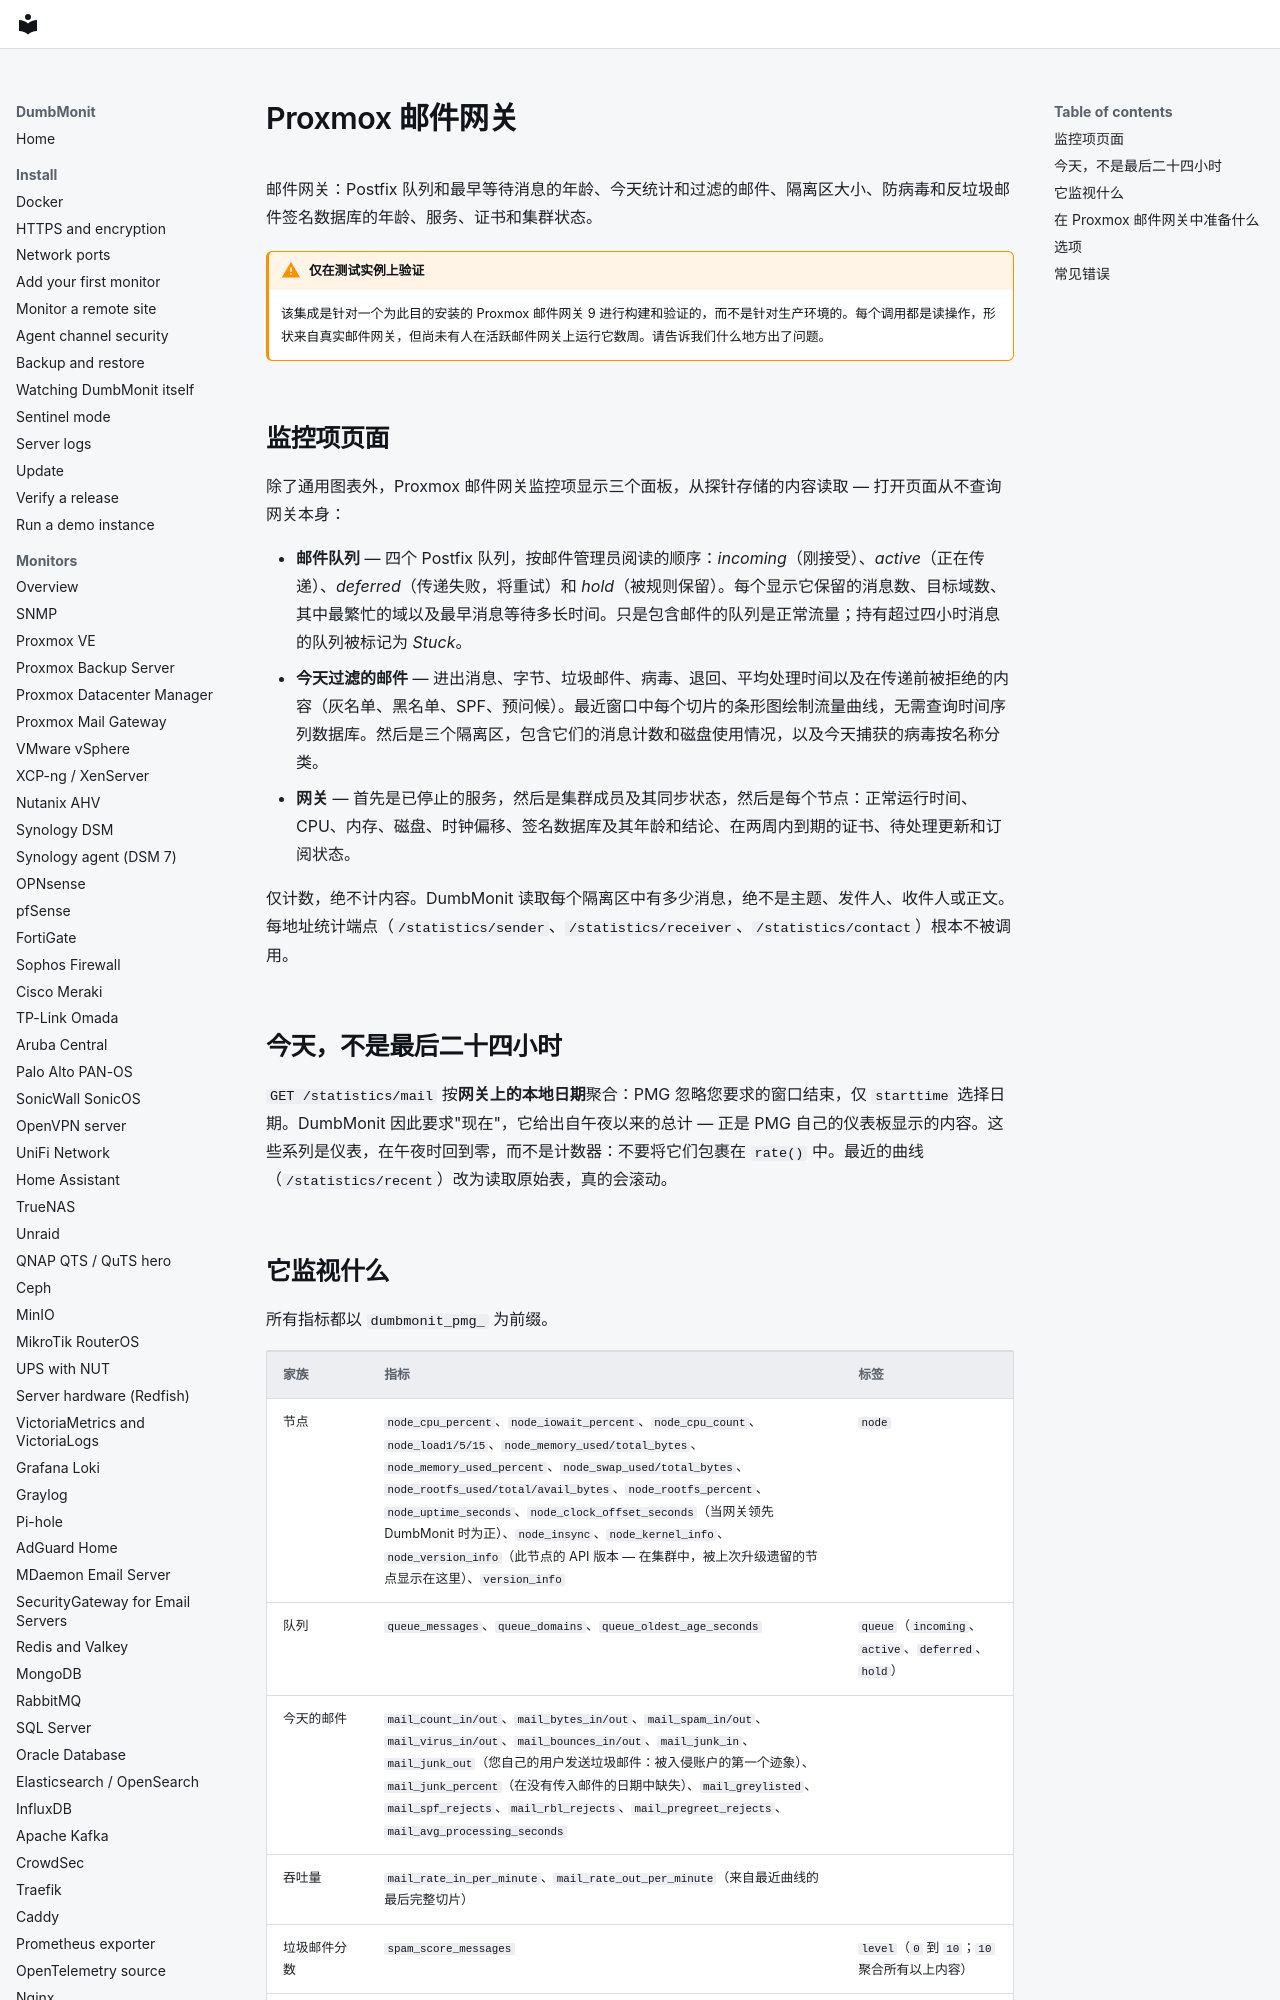

repository: laupernoe/dumbmonit · page: devices/pmg.zh-Hans/index.html · generator: mkdocs

# Proxmox 邮件网关 {#proxmox-mail-gateway}

邮件网关：Postfix 队列和最早等待消息的年龄、今天统计和过滤的邮件、隔离区大小、防病毒和反垃圾邮件签名数据库的年龄、服务、证书和集群状态。

!!! warning "仅在测试实例上验证"

    该集成是针对一个为此目的安装的 Proxmox 邮件网关 9 进行构建和验证的，而不是针对生产环境的。每个调用都是读操作，形状来自真实邮件网关，但尚未有人在活跃邮件网关上运行它数周。请告诉我们什么地方出了问题。

## 监控项页面 {#the-device-page}

除了通用图表外，Proxmox 邮件网关监控项显示三个面板，从探针存储的内容读取 — 打开页面从不查询网关本身：

* **邮件队列** — 四个 Postfix 队列，按邮件管理员阅读的顺序：*incoming*（刚接受）、*active*（正在传递）、*deferred*（传递失败，将重试）和 *hold*（被规则保留）。每个显示它保留的消息数、目标域数、其中最繁忙的域以及最早消息等待多长时间。只是包含邮件的队列是正常流量；持有超过四小时消息的队列被标记为 *Stuck*。
* **今天过滤的邮件** — 进出消息、字节、垃圾邮件、病毒、退回、平均处理时间以及在传递前被拒绝的内容（灰名单、黑名单、SPF、预问候）。最近窗口中每个切片的条形图绘制流量曲线，无需查询时间序列数据库。然后是三个隔离区，包含它们的消息计数和磁盘使用情况，以及今天捕获的病毒按名称分类。
* **网关** — 首先是已停止的服务，然后是集群成员及其同步状态，然后是每个节点：正常运行时间、CPU、内存、磁盘、时钟偏移、签名数据库及其年龄和结论、在两周内到期的证书、待处理更新和订阅状态。

仅计数，绝不计内容。DumbMonit 读取每个隔离区中有多少消息，绝不是主题、发件人、收件人或正文。每地址统计端点（`/statistics/sender`、`/statistics/receiver`、`/statistics/contact`）根本不被调用。

## 今天，不是最后二十四小时 {#today-not-the-last-twenty-four-hours}

`GET /statistics/mail` 按**网关上的本地日期**聚合：PMG 忽略您要求的窗口结束，仅 `starttime` 选择日期。DumbMonit 因此要求"现在"，它给出自午夜以来的总计 — 正是 PMG 自己的仪表板显示的内容。这些系列是仪表，在午夜时回到零，而不是计数器：不要将它们包裹在 `rate()` 中。最近的曲线（`/statistics/recent`）改为读取原始表，真的会滚动。
